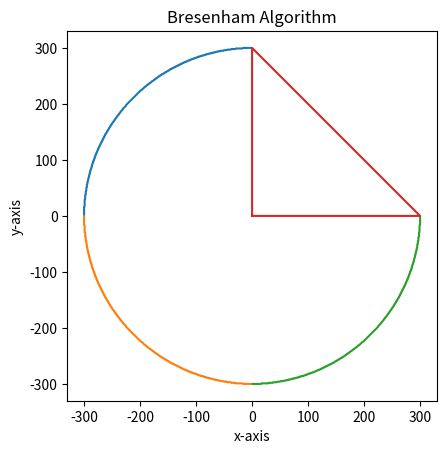

The matplotlib source for this figure:
# Bresenham Algorithm
# Centre = (0,0)
# Radius = 300

r=300
x_quad1=[]
y_quad1=[]
x=0
y=r
p=3-2*r
#first octant
while(x<y):
    if p<0:
        x=x+1
        p=p+4*x+6
    else:
        x=x+1
        p=p+4*x-4*y+10
        y=y-1
    x_quad1.append(x)
    y_quad1.append(y)
# append the second octant to first octant
x_oct2=[]
y_oct2=[]
for i in range (len(x_quad1)):
    x_oct2.append(y_quad1[i])
    y_oct2.append(x_quad1[i])
x_oct2.reverse()
y_oct2.reverse()
for i in range (len(x_quad1)):
    x_quad1.append(x_oct2[i])
    y_quad1.append(y_oct2[i])
# rest all quads
x_quad2=[(-x) for x in x_quad1]
y_quad2=[(y) for y in y_quad1]
x_quad3=[(-x) for x in x_quad1]
y_quad3=[(-y) for y in y_quad1]
x_quad4=[(x) for x in x_quad1]
y_quad4=[(-y) for y in y_quad1]
# drawing triangle part
X=[0,0,r,0]
Y=[0,r,0,0]
# plot the diagram
import matplotlib.pyplot as plt
fig =plt.figure()
ax = fig.add_subplot(111)
plt.plot(x_quad2,y_quad2,x_quad3,y_quad3,x_quad4,y_quad4,X,Y)
ax.set_aspect('equal', adjustable='box')
plt.title("Bresenham Algorithm")
plt.xlabel("x-axis")
plt.ylabel("y-axis")
plt.show()